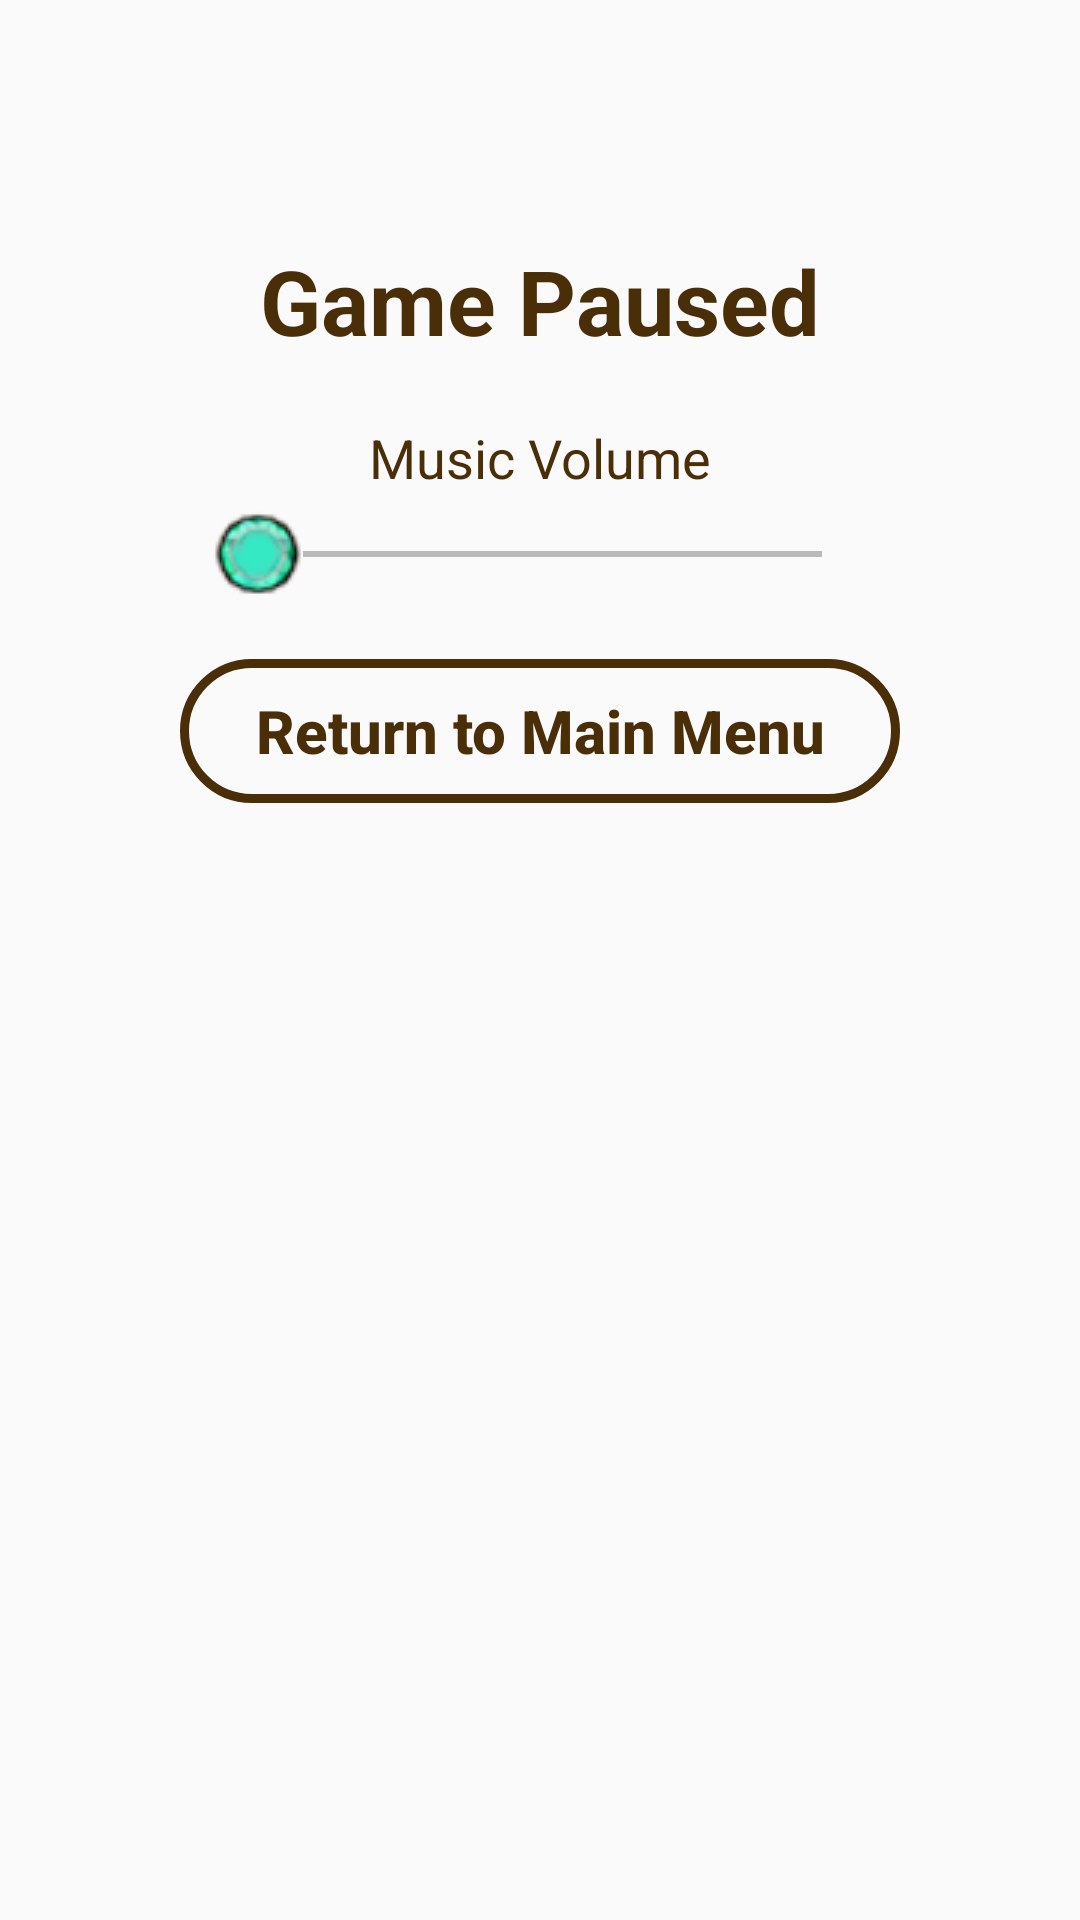

This screen was rendered from an Android layout file. Write that file and the resources it references.
<!-- AndroidManifest.xml: application theme AppTheme -->
<!-- res/layout/dialog_in_game_menu.xml -->
<?xml version="1.0" encoding="utf-8"?>
<LinearLayout
    xmlns:android="http://schemas.android.com/apk/res/android"
    android:layout_width="350dp"
    android:layout_height="400dp"
    android:minWidth="350dp"
    android:minHeight="400dp"
    android:layout_gravity="center"
    android:background="@drawable/scroll_paper"
    android:orientation="vertical">

    <TextView
        android:layout_width="wrap_content"
        android:layout_height="wrap_content"
        android:text="Game Paused"
        android:textSize="30dp"
        android:textStyle="bold"
        android:textColor="@color/colorMenu"
        android:layout_gravity="center"
        android:layout_marginTop="80dp" />

    <TextView
        android:layout_width="wrap_content"
        android:layout_height="wrap_content"
        android:text="Music Volume"
        android:textSize="18dp"
        android:textColor="@color/colorMenu"
        android:layout_gravity="center"
        android:layout_marginTop="20dp"/>

    <SeekBar
        android:layout_width="220dp"
        android:layout_height="wrap_content"
        android:textSize="20dp"
        android:thumb="@drawable/seekbar_thumb"
        android:progressBackgroundTint="#000000"
        android:progressTint="#009688"
        android:id="@+id/sbMusicVolume"
        android:layout_gravity="center"
        android:layout_marginTop="5dp" />

    <Button
        android:layout_width="240dp"
        android:layout_height="wrap_content"
        android:hint="Return to Main Menu"
        android:textSize="20dp"
        android:id="@+id/btnReturnToMain"
        android:layout_gravity="center"
        android:layout_marginTop="20dp"
        android:textColorHint="@color/colorMenu"
        android:textStyle="bold"
        android:background="@drawable/dialog_menu_button"/>

</LinearLayout>
<!-- resources referenced by this layout -->
<resources>
  <color name="colorMenu">#492E07</color>
  <!-- drawable dialog_menu_button (drawable) -->
  <?xml version="1.0" encoding="utf-8"?>
  <shape xmlns:android="http://schemas.android.com/apk/res/android" android:shape="rectangle">
  
      <stroke
          android:width="3dp"
          android:color="@color/colorMenu" />
  
      <corners
          android:radius="30dp" />
  
  </shape>
  <!-- drawable seekbar_thumb: png bitmap (drawable, 2676 bytes) -->
  <style name="AppTheme" parent="Theme.AppCompat.Light.DarkActionBar">
          
          <item name="colorPrimary">@color/colorPrimary</item>
          <item name="colorPrimaryDark">@color/colorPrimaryDark</item>
          <item name="colorAccent">@color/colorAccent</item>
          <item name="android:layoutDirection">ltr</item>
      </style>
  <color name="colorPrimary">#157AC8</color>
  <color name="colorPrimaryDark">#157AC8</color>
  <color name="colorAccent">#03DAC5</color>
</resources>
